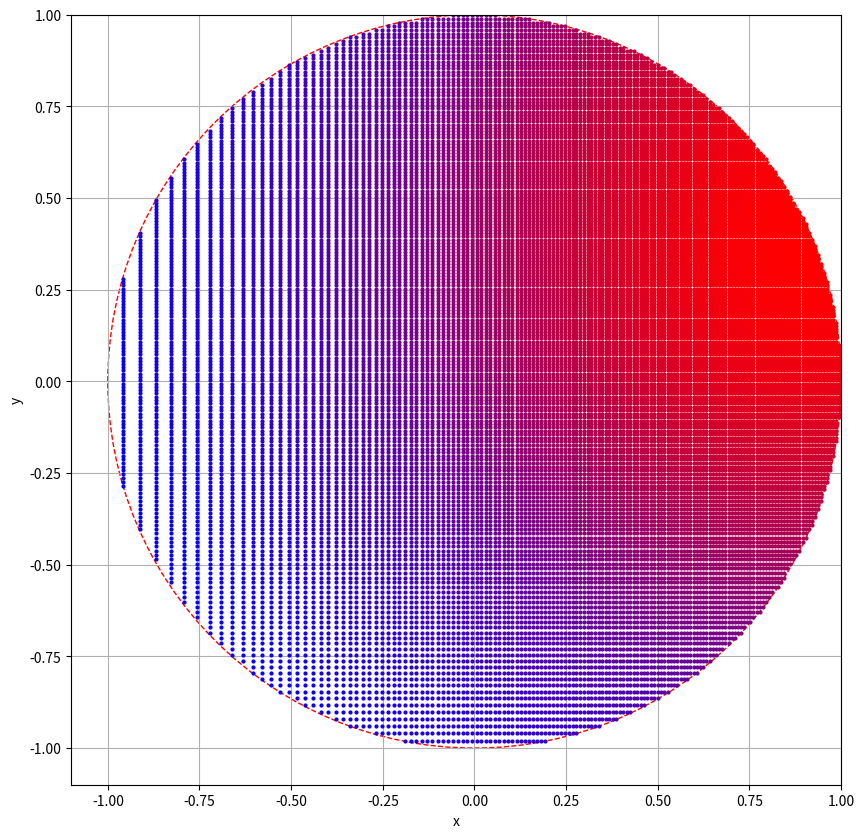

Write Python code to recreate this figure.
import numpy as np
import matplotlib.pyplot as plt
from matplotlib.colors import LinearSegmentedColormap
from scipy.stats import multivariate_normal, norm

alpha = np.pi / 8
kappa = 1
sigma = 1 / 2

# Define the number of points in each dimension
num_points_x = 300
num_points_y = 300

# TODO Sum um the densities in the success region and calculate the success rate
# TODO Clean up the code and vectorize it

# Generate grid points
uniform_points_x = np.linspace(0, 1, num_points_x + 2)[1:-1]
uniform_points_y = np.linspace(0, 1, num_points_y + 2)[1:-1]

print(uniform_points_x)

# Use the inverse CDF (percent-point function) of the normal distribution
# to map uniform points to a normal distribution for both dimensions
normal_points_x = norm.ppf(uniform_points_x, loc=np.cos(alpha), scale=np.sqrt(kappa))
normal_points_y = norm.ppf(uniform_points_y, loc=np.sin(alpha), scale=np.sqrt(1 / kappa))

print(normal_points_x)

# Scale the points to spread them across a larger area
scaling_factor = 1
scaled_points_x = normal_points_x  # * 2/(np.abs(normal_points_x[0]) + np.abs(normal_points_x[-1]))
scaled_points_y = normal_points_y  # * 2/(np.abs(normal_points_y[0]) + np.abs(normal_points_y[-1]))

print(scaled_points_x)

# Create the 2D grid
X, Y = np.meshgrid(scaled_points_x, scaled_points_y)

print(X, Y)
xx = X.flatten()
yy = Y.flatten()

print(len(xx), len(yy))

# Filter points to keep only those within the circle
circle_mask = np.sqrt(xx ** 2 + yy ** 2) <= 1
print(circle_mask.sum())
xx_within_circle = xx[circle_mask]
yy_within_circle = yy[circle_mask]

# Create a multivariate normal distribution object
rv = multivariate_normal(np.array([np.cos(alpha), np.sin(alpha)]), np.array([[kappa, 0], [0, 1 / kappa]]))

# Evaluate the density function
pos = np.dstack((xx_within_circle, yy_within_circle))
print("pos:", pos)
z_values = rv.pdf(pos)

# Define colors and range for the custom color scale
start_color = 'blue'
end_color = 'red'
custom_cmap = LinearSegmentedColormap.from_list('custom_cmap', [start_color, end_color])

print(z_values)
# Normalize the density values to the range [0, 1]
z_min, z_max = z_values.min(), z_values.max()
normalized_values = (z_values - z_min) / (z_max - z_min)

# Get colors for the normalized density values
colors = custom_cmap(normalized_values)

fig, ax = plt.subplots(figsize=(10, 10), dpi=500)
for i in range(xx_within_circle.shape[0]):
    ax.plot(xx_within_circle[i], yy_within_circle[i], 'o', color=colors[i], markersize=2)

# Plot the outline of the circle
circle = plt.Circle((0, 0), 1, color='r', fill=False, linestyle='--')
ax.add_artist(circle)

# Setting equal aspect ratio
ax.set_aspect('equal', 'box')
# Display the plot
plt.xlim(-1.1, 1)
plt.ylim(-1.1, 1)
plt.grid(True)
# plt.title('Meshgrid in Polar Coordinates')
plt.xlabel('x')
plt.ylabel('y')
plt.show()
